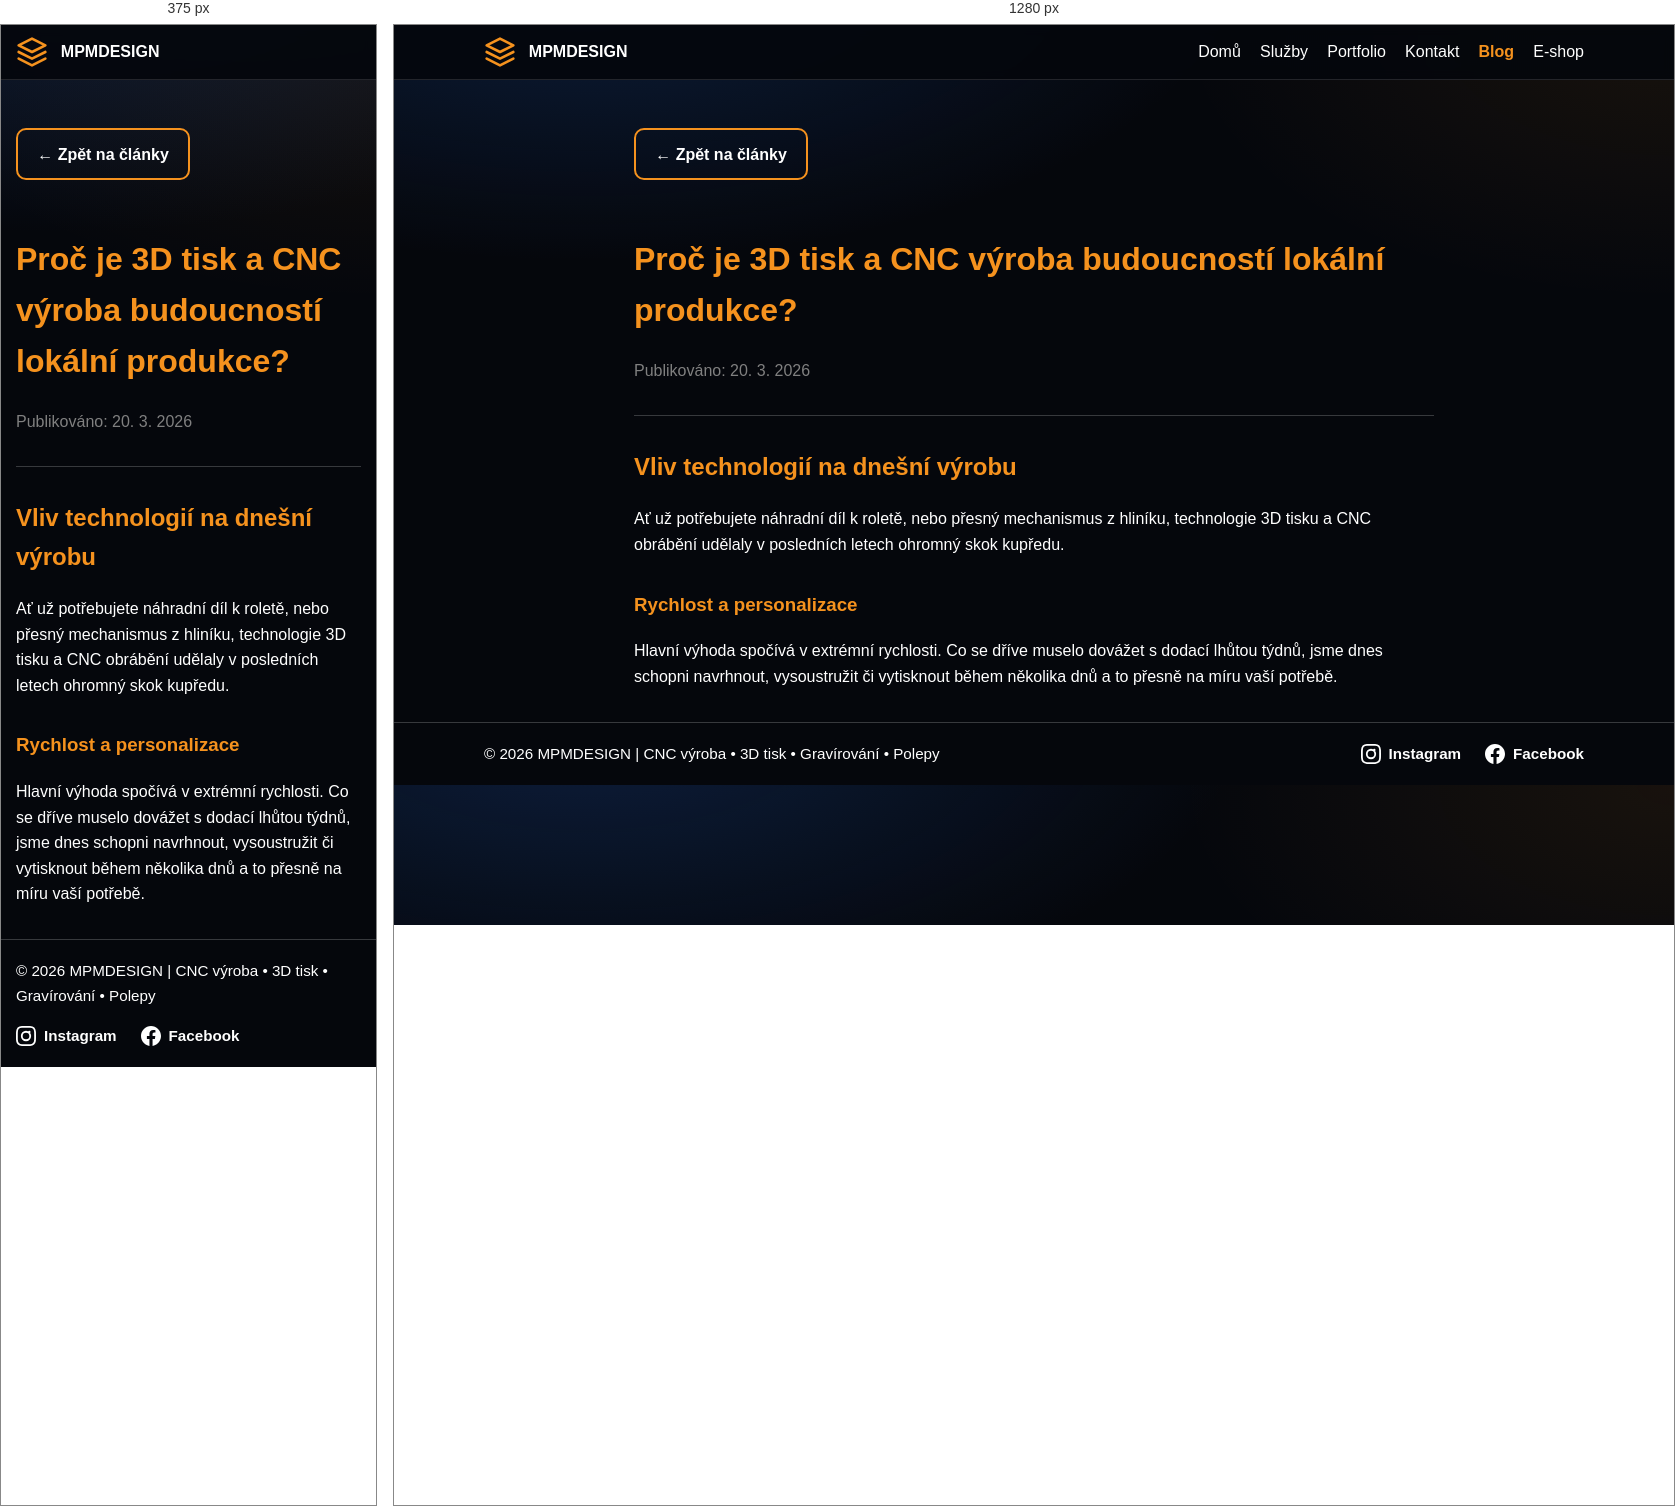
Rendered at 375 px and 1280 px, left to right.

<!-- file: novinky-z-vyroby-1773999627619.html -->

<!DOCTYPE html>
<html lang="cs">
<head>
  <meta charset="UTF-8">
  <title>Proč je 3D tisk a CNC výroba budoucností lokální produkce? | Blog MPMDESIGN</title>
  <link rel="stylesheet" href="../assets/css/styles.css">
  <style>
    .post-content { max-width: 800px; margin: 2rem auto; line-height: 1.6; }
    .post-content h2, .post-content h3 { margin-top: 2rem; color: var(--accent); }
    .post-content p { color: var(--text); }
  </style>
</head>
<body>
  <header>
    <div class="container nav-wrap">
      <a class="brand" href="../index.html">
        <svg xmlns="http://www.w3.org/2000/svg" width="32" height="32" viewBox="0 0 24 24" fill="none" stroke="var(--accent)" stroke-width="2" stroke-linecap="round" stroke-linejoin="round"><polygon points="12 2 2 7 12 12 22 7 12 2"></polygon><polyline points="2 17 12 22 22 17"></polyline><polyline points="2 12 12 17 22 12"></polyline></svg>
        <span>MPMDESIGN</span>
      </a>
      <nav>
        <ul>
          <li><a href="../index.html">Domů</a></li>
          <li><a href="../sluzby.html">Služby</a></li>
          <li><a href="../portfolio.html">Portfolio</a></li>
          <li><a href="../kontakt.html">Kontakt</a></li>
          <li><a class="active" href="../blog.html">Blog</a></li>
          <li><a href="../eshop.html">E-shop</a></li>
        </ul>
      </nav>
    </div>
  </header>
  <main class="container post-content">
    <a href="../blog.html" style="text-decoration:none; display: inline-block; margin-bottom: 2rem;" class="cta">&larr; Zpět na články</a>
    <h1 style="color: var(--accent);">Proč je 3D tisk a CNC výroba budoucností lokální produkce?</h1>
    <p style="color: grey;">Publikováno: 20. 3. 2026</p>
    <hr style="border: 0; border-top: 1px solid rgba(255,255,255,0.2); margin: 2rem 0;">
    <div>
      
      <h2>Vliv technologií na dnešní výrobu</h2>
      <p>Ať už potřebujete náhradní díl k roletě, nebo přesný mechanismus z hliníku, technologie 3D tisku a CNC obrábění udělaly v posledních letech ohromný skok kupředu.</p>
      <h3>Rychlost a personalizace</h3>
      <p>Hlavní výhoda spočívá v extrémní rychlosti. Co se dříve muselo dovážet s dodací lhůtou týdnů, jsme dnes schopni navrhnout, vysoustružit či vytisknout během několika dnů a to přesně na míru vaší potřebě.</p>
    
    </div>
  </main>
  <footer>
    <div class="container footer-content">
      <div class="copyright">© 2026 MPMDESIGN | CNC výroba • 3D tisk • Gravírování • Polepy</div>
      <div class="social-links">
        <a href="https://instagram.com/mpmdesign.cz" target="_blank" rel="noopener noreferrer">
          <svg width="24" height="24" viewBox="0 0 24 24" fill="currentColor"><path d="M12 2.163c3.204 0 3.584.012 4.85.07 3.252.148 4.771 1.691 4.919 4.919.058 1.265.069 1.645.069 4.849 0 3.205-.012 3.584-.069 4.849-.149 3.225-1.664 4.771-4.919 4.919-1.266.058-1.644.07-4.85.07-3.204 0-3.584-.012-4.849-.07-3.26-.149-4.771-1.699-4.919-4.92-.058-1.265-.07-1.644-.07-4.849 0-3.204.013-3.583.07-4.849.149-3.227 1.664-4.771 4.919-4.919 1.266-.057 1.645-.069 4.849-.069zM12 0C8.741 0 8.333.014 7.053.072 2.695.272.273 2.69.073 7.052.014 8.333 0 8.741 0 12c0 3.259.014 3.668.072 4.948.2 4.358 2.618 6.78 6.98 6.98C8.333 23.986 8.741 24 12 24c3.259 0 3.668-.014 4.948-.072 4.354-.2 6.782-2.618 6.979-6.98.059-1.28.073-1.689.073-4.948 0-3.259-.014-3.667-.072-4.947-.196-4.354-2.617-6.78-6.979-6.98C15.668.014 15.259 0 12 0zm0 5.838a6.162 6.162 0 100 12.324 6.162 6.162 0 000-12.324zM12 16a4 4 0 110-8 4 4 0 010 8zm3.98-10.169a1.44 1.44 0 100 2.881 1.44 1.44 0 000-2.881z"/></svg>
          Instagram
        </a>
        <a href="https://www.facebook.com/share/1AsAUKm6Nn/?mibextid=wwXIfr" target="_blank" rel="noopener noreferrer">
          <svg width="24" height="24" viewBox="0 0 24 24" fill="currentColor"><path d="M24 12.073c0-6.627-5.373-12-12-12s-12 5.373-12 12c0 5.99 4.388 10.954 10.125 11.854v-8.385H7.078v-3.469h3.047V9.43c0-3.007 1.792-4.669 4.533-4.669 1.312 0 2.686.235 2.686.235v2.953H15.83c-1.491 0-1.956.925-1.956 1.874v2.25h3.328l-.532 3.469h-2.796v8.385C19.612 23.027 24 18.062 24 12.073z"/></svg>
          Facebook
        </a>
      </div>
    </div>
  </footer>
</body>
</html>
  

/* @media block from styles.css */
@media (max-width: 860px) {
  nav { display: none; }
  .nav-cta { display: none; }
  .nav-toggle { display: flex; }
}